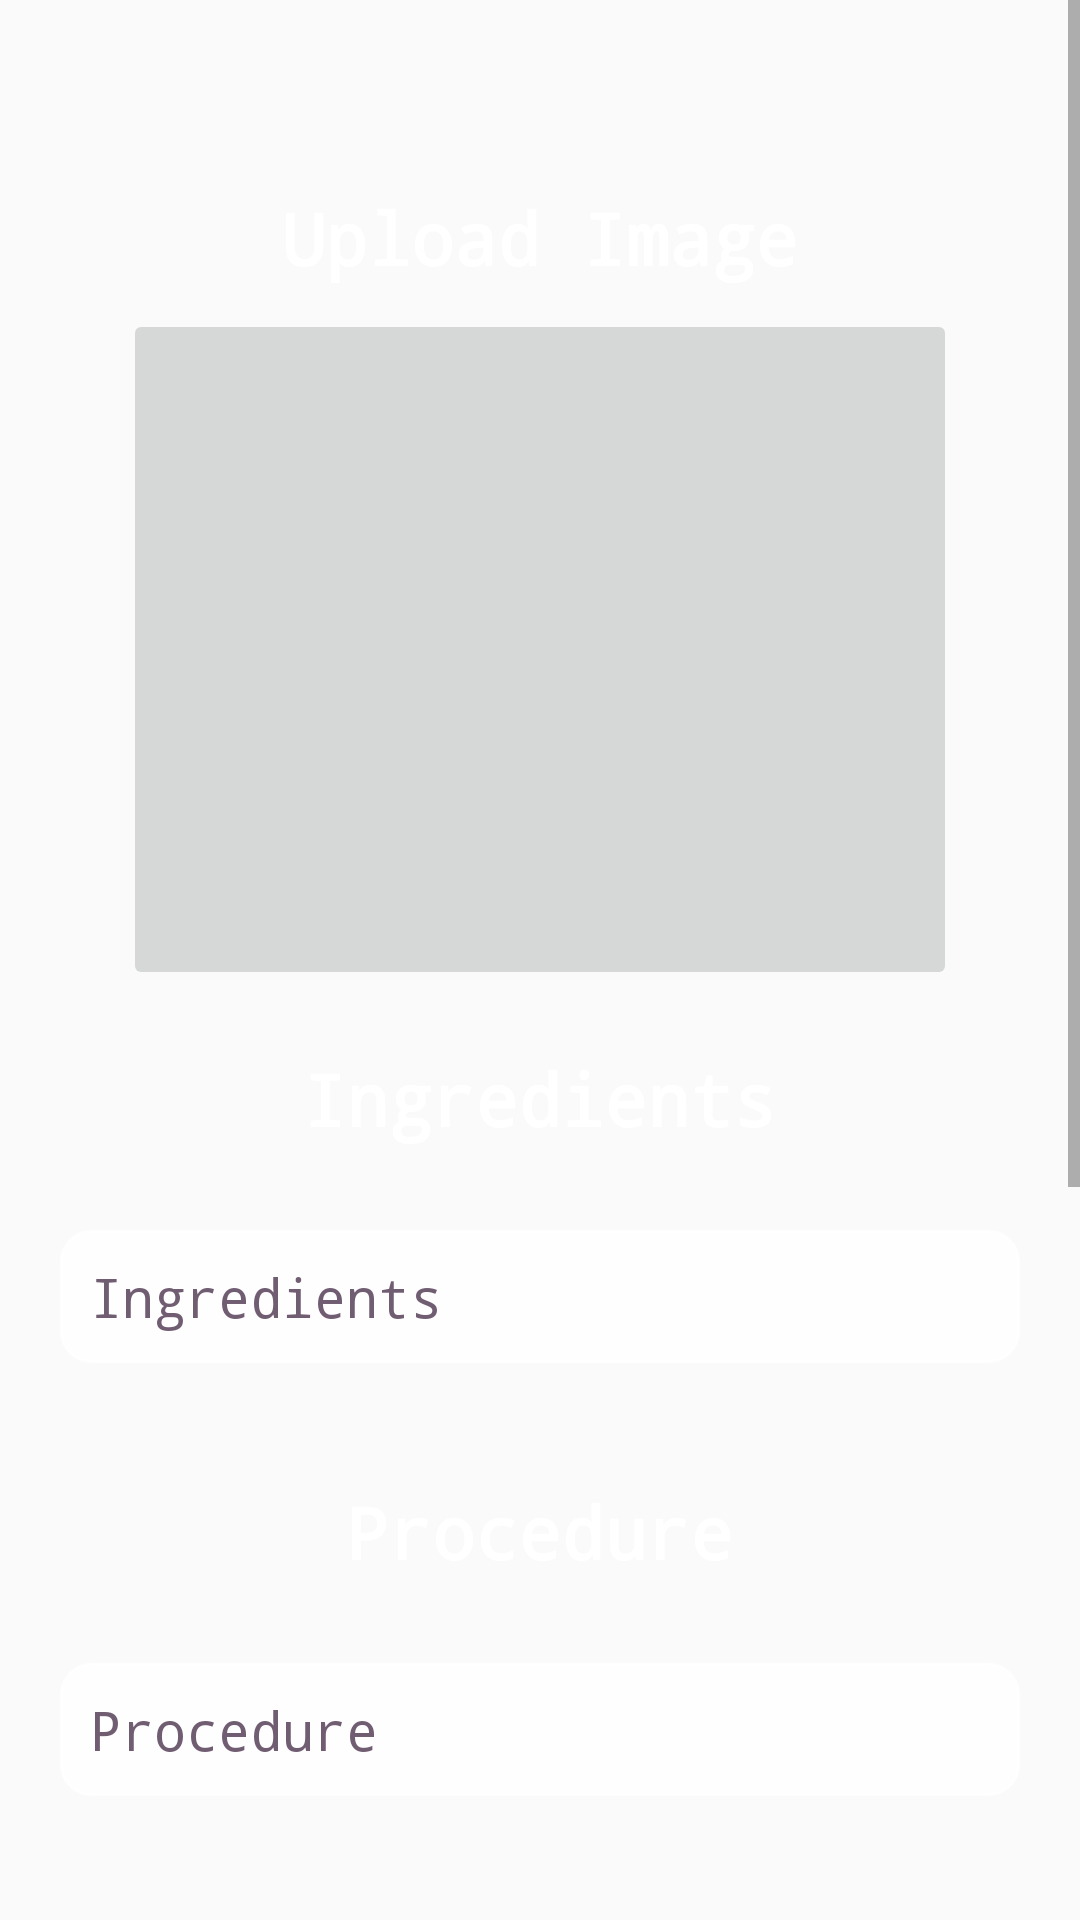

This screen was rendered from an Android layout file. Write that file and the resources it references.
<!-- AndroidManifest.xml: application theme AppTheme -->
<!-- res/layout/activity_createrecipe1.xml -->
<?xml version="1.0" encoding="utf-8"?>
<LinearLayout xmlns:android="http://schemas.android.com/apk/res/android"
    xmlns:app="http://schemas.android.com/apk/res-auto"
    xmlns:tools="http://schemas.android.com/tools"
    android:layout_width="match_parent"
    android:layout_height="match_parent"
    android:orientation="vertical"
    tools:context=".createrecipe1" >

    <ScrollView
        android:layout_width="match_parent"
        android:layout_height="match_parent"
        android:background="@drawable/background">

        <LinearLayout
            android:layout_width="match_parent"
            android:layout_height="wrap_content"
            android:orientation="vertical">

            <TextView
                android:id="@+id/createrecipe1_ingredients2"
                android:layout_width="272dp"
                android:layout_height="43dp"
              />


            <TextView
                android:id="@+id/createrecipe1_createrecipeuploadimage"
                android:layout_width="wrap_content"
                android:layout_height="40dp"
                android:layout_gravity="center"
                android:layout_marginTop="20dp"
                android:text="Upload Image"
                android:fontFamily="monospace"
                android:textColor="#FFFFFF"
                android:textSize="24sp"
                android:textStyle="bold" />

            <ImageButton
                android:id="@+id/createvimage"
                android:layout_width="278dp"
                android:layout_height="227dp"
                android:layout_gravity="center"
                android:src="@mipmap/add_btn" />

            <TextView
                android:id="@+id/createrecipe1_ingredients"
                android:layout_width="wrap_content"
                android:layout_height="40dp"
                android:layout_gravity="center"
                android:fontFamily="monospace"
                android:layout_marginTop="20dp"
                android:text="Ingredients"
                android:textColor="#FFFFFF"
                android:textSize="24sp"
                android:textStyle="bold" />


            <MultiAutoCompleteTextView
                android:id="@+id/textingredients"
                android:layout_width="match_parent"
                android:layout_height="wrap_content"
                android:layout_gravity="center"
                android:layout_margin="20dp"
                android:background="@drawable/selectioncolor"
                android:backgroundTint="#D5FFFFFF"
                android:ems="10"
                android:fontFamily="monospace"
                android:gravity="start|top"
                android:hint="Ingredients"
                android:inputType="textMultiLine"
                android:padding="10dp"
                android:textColorHint="#E6604B63" />

            <TextView
                android:id="@+id/createrecipe1_procedure1"
                android:layout_width="wrap_content"
                android:layout_height="40dp"
                android:layout_gravity="center"
                android:layout_marginTop="20dp"
                android:fontFamily="monospace"
                android:text="Procedure"
                android:textColor="#FFFFFF"
                android:textSize="24sp"
                android:textStyle="bold" />

            <MultiAutoCompleteTextView
                android:id="@+id/textprocedure"
                android:layout_width="match_parent"
                android:layout_height="wrap_content"
                android:fontFamily="monospace"
                android:layout_gravity="center"
                android:layout_margin="20dp"
                android:background="@drawable/selectioncolor"
                android:backgroundTint="#D5FFFFFF"
                android:ems="10"
                android:hint="Procedure"
                android:textColorHint="#E6604B63"
                android:gravity="start|top"
                android:inputType="textMultiLine"
                android:padding="10dp" />

            <TextView
                android:id="@+id/createrecipe1_Title"
                android:layout_width="wrap_content"
                android:layout_height="40dp"
                android:layout_gravity="center"
                android:layout_marginTop="20dp"
                android:fontFamily="monospace"
                android:text="Title"
                android:textColor="#FFFFFF"
                android:textSize="24sp"
                android:textStyle="bold" />

            <MultiAutoCompleteTextView
                android:id="@+id/texttitle"
                android:layout_width="match_parent"
                android:layout_height="wrap_content"
                android:layout_gravity="center"
                android:hint="Title"
                android:textColorHint="#E6604B63"
                android:layout_margin="20dp"
                android:background="@drawable/selectioncolor"
                android:backgroundTint="#D5FFFFFF"
                android:ems="10"
                android:fontFamily="monospace"
                android:gravity="start|top"
                android:inputType="textMultiLine"
                android:padding="10dp" />


            <TextView
                android:id="@+id/createrecipe1_Description2"
                android:layout_width="wrap_content"
                android:layout_height="40dp"
                android:layout_gravity="center"
                android:layout_marginTop="20dp"
                android:text="Description"
                android:fontFamily="monospace"
                android:textColor="#FFFFFF"
                android:textSize="24sp"
                android:textStyle="bold" />

            <MultiAutoCompleteTextView
                android:id="@+id/textdescription"
                android:layout_width="match_parent"
                android:layout_height="wrap_content"
                android:layout_gravity="center"
                android:layout_margin="20dp"
                android:background="@drawable/selectioncolor"
                android:backgroundTint="#D5FFFFFF"
                android:hint="Description"
                android:textColorHint="#E6604B63"
                android:ems="10"
                android:fontFamily="monospace"
                android:gravity="start|top"
                android:inputType="textMultiLine"
                android:padding="10dp" />


            <Button
                android:id="@+id/btncreaterecipe"
                android:layout_width="121dp"
                android:layout_height="wrap_content"
                android:layout_gravity="center"
                android:layout_margin="40dp"
                android:background="@drawable/create_recipe_box1"
                android:backgroundTint="#0C0B0B"
                android:textColor="#9ADF49"
                android:text="Create Recipe"
                 />


        </LinearLayout>
    </ScrollView>
</LinearLayout>
<!-- resources referenced by this layout -->
<resources>
  <!-- drawable create_recipe_box1 (drawable) -->
  <?xml version="1.0" encoding="utf-8"?>
  <selector xmlns:android="http://schemas.android.com/apk/res/android">
  <item>
      <shape android:shape="rectangle">
          <solid android:color="#ffffff"/>
  
          <stroke android:width="2dp" android:color="@color/colorPrimaryDark"/>
          <corners android:radius="10dp"/>
      </shape>
  </item>
  </selector>
  <!-- drawable selectioncolor (drawable) -->
  <?xml version="1.0" encoding="utf-8"?>
  <selector xmlns:android="http://schemas.android.com/apk/res/android">
      <item android:state_enabled="true" android:state_focused="true">
          <shape android:shape="rectangle">
              <solid android:color="@android:color/white"/>
              <corners android:radius="10dp"/>
              <stroke android:color="@color/colorPrimary" android:width="1dp"/>
          </shape>
      </item>
      <item android:state_enabled="true">
          <shape android:shape="rectangle">
              <corners android:radius="10dp"/>
              <solid android:color="@android:color/white"/>
              <stroke android:color="@android:color/darker_gray" android:width="1dp"/>
          </shape>
      </item>
  </selector>
  <style name="AppTheme" parent="Theme.AppCompat.Light.DarkActionBar">
          
          <item name="colorPrimary">#D15E50</item>
          <item name="colorPrimaryDark">#9E392E</item>
          <item name="colorAccent">@color/colorAccent</item>
      </style>
  <color name="colorPrimaryDark">#D15E50</color>
  <color name="colorPrimary">#9E392E</color>
  <color name="colorAccent">#000000</color>
</resources>
